Labelled photos from "images", an image-classification folder in Ray-7777777/TER-2024-2025-Creation-et-analyse-d-une-base-d-images-des-habitats-naturels-du-globe. The possible labels are: anas platyrhynchos, ardea alba, ardea herodias, branta canadensis, buteo jamaicensis, northern cardinal, columba livia, haemorhous mexicanus, passer domesticus, turdus migratorius.

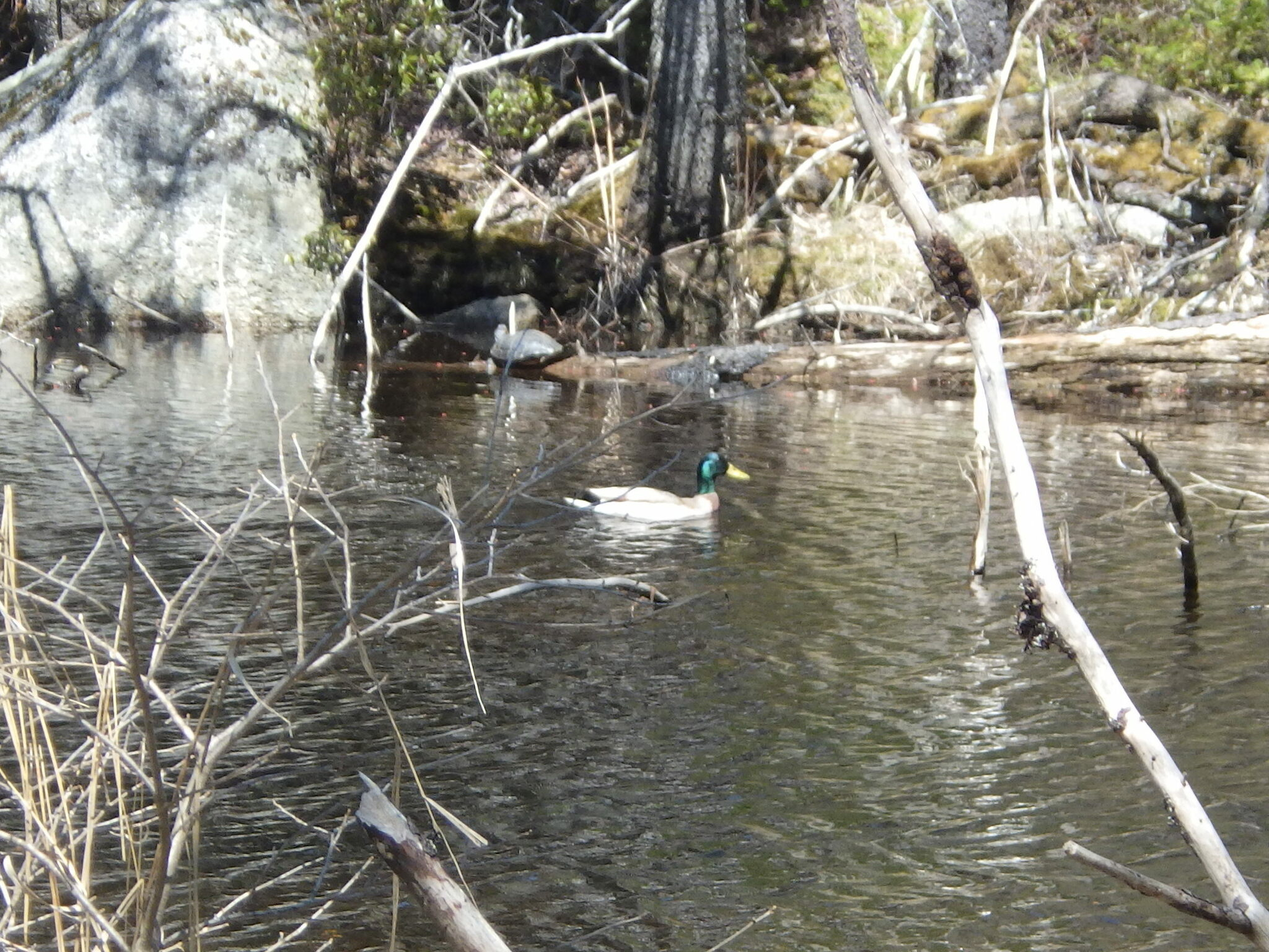
Label: anas platyrhynchos

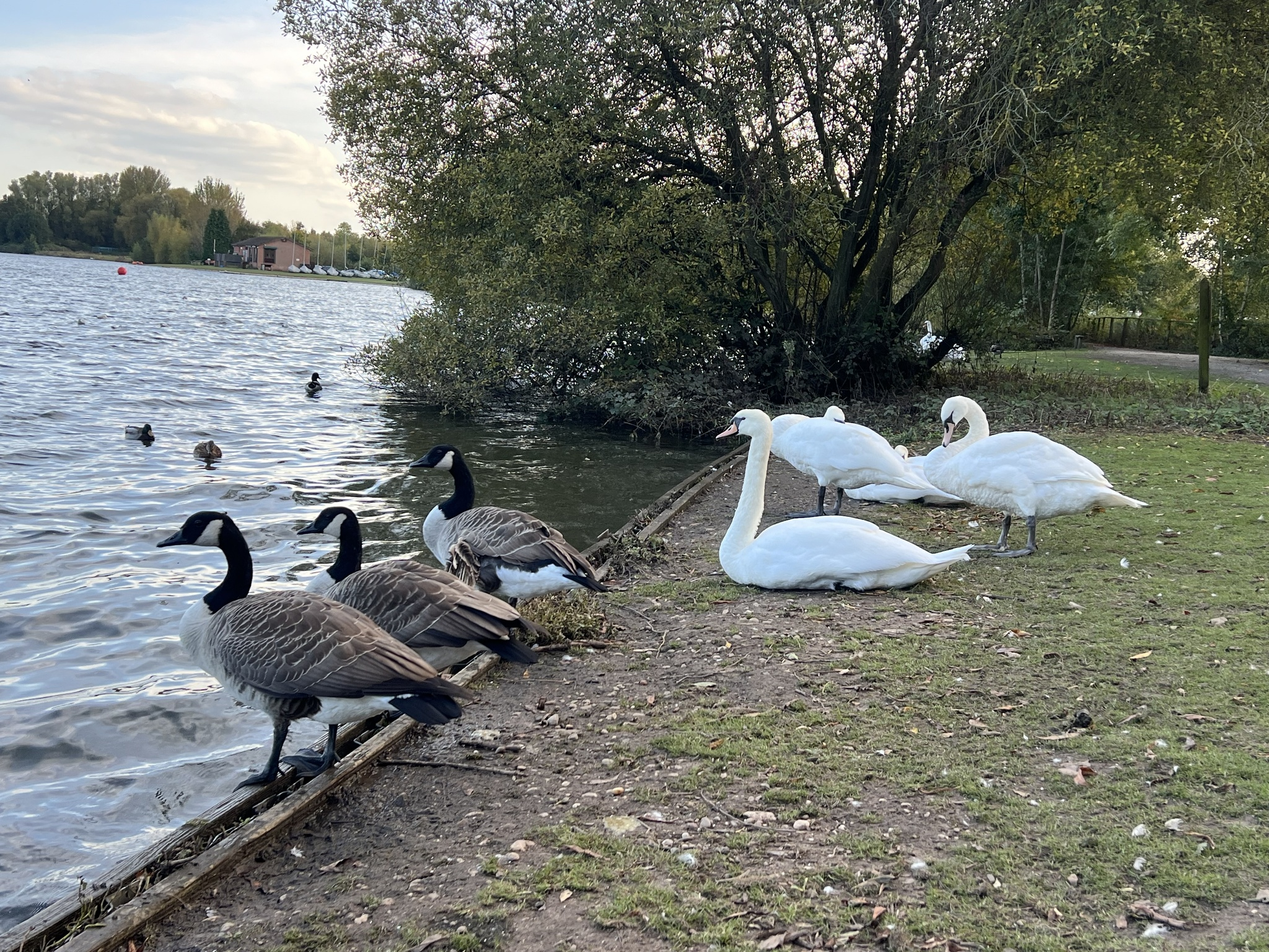
Label: branta canadensis

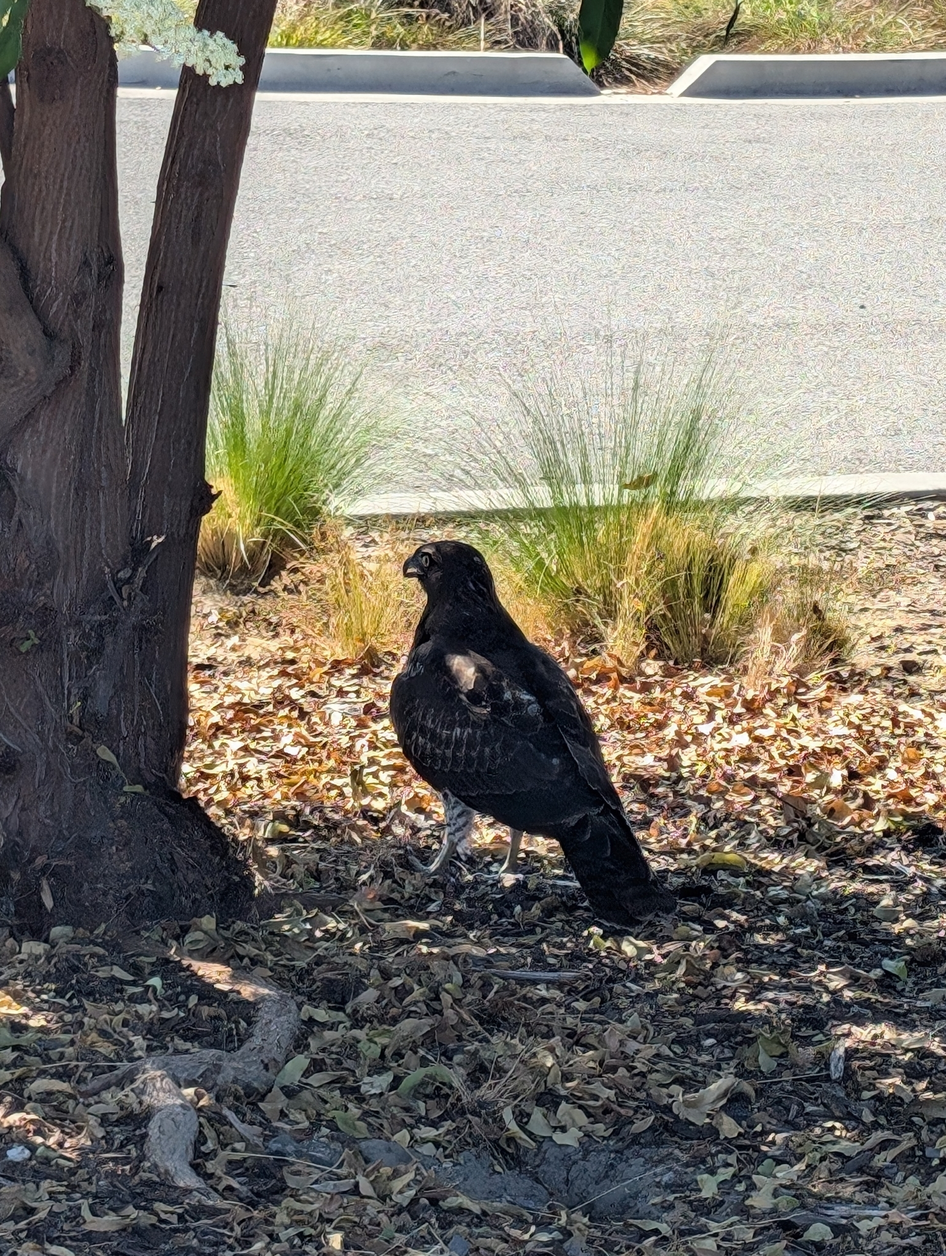
Label: buteo jamaicensis

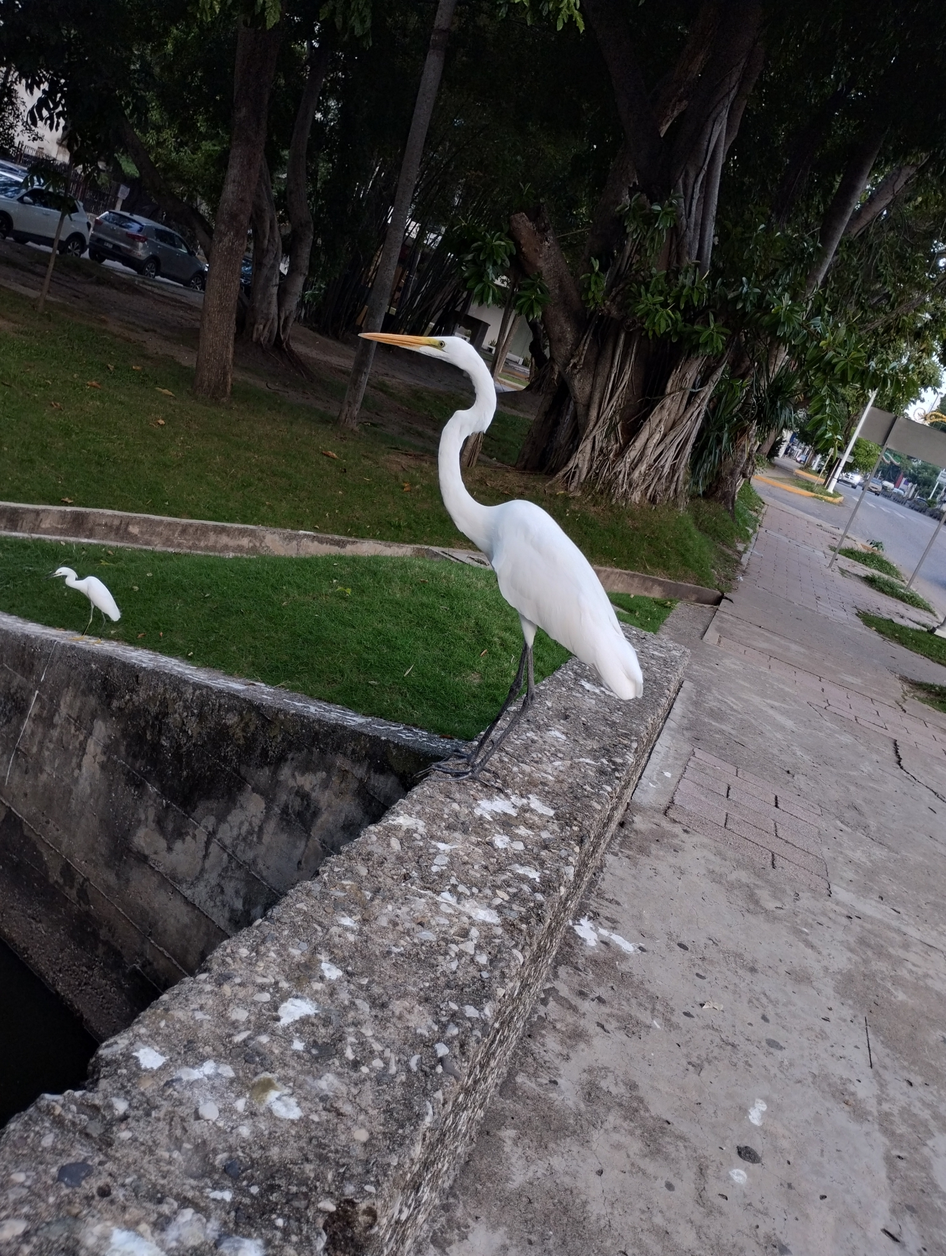
Label: ardea alba

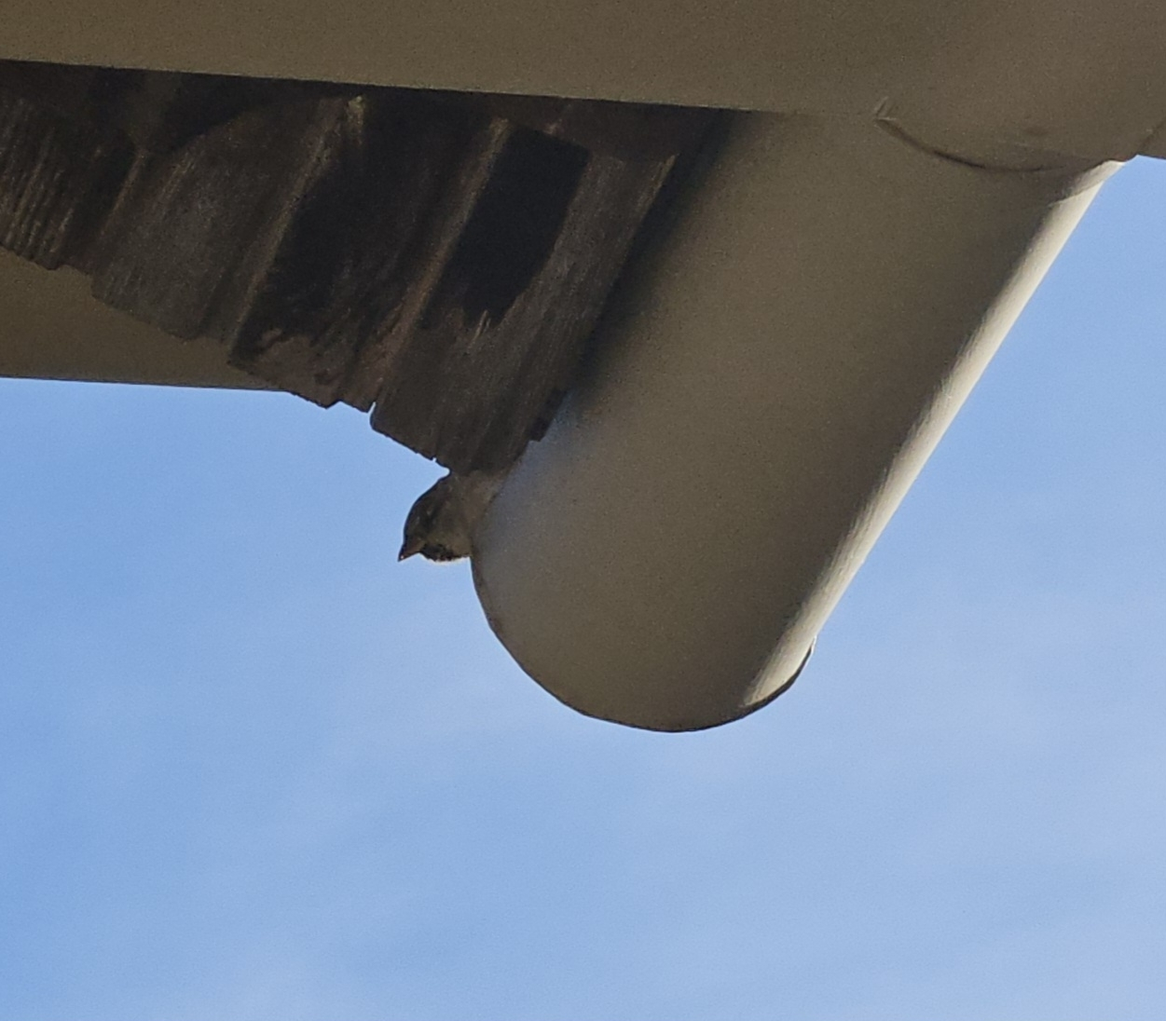
Label: passer domesticus

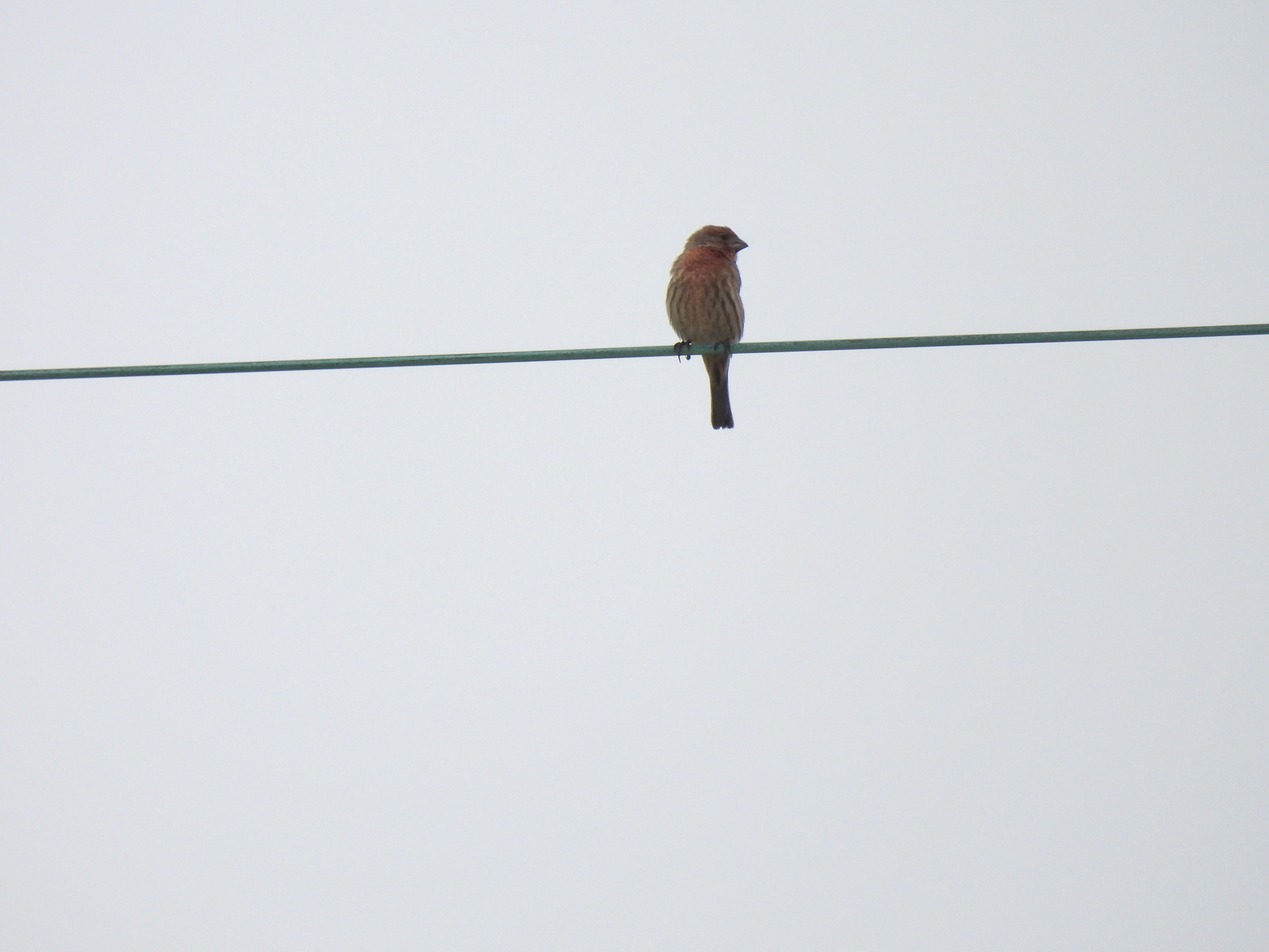
Label: haemorhous mexicanus
